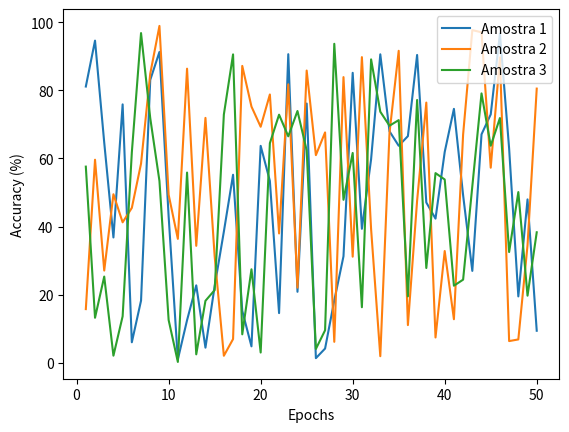

Source code (Python):
import matplotlib.pyplot as plt
import numpy as np

epochs = np.arange(1,51)
amostra1 = np.random.uniform(low=0.0, high=100.0, size=(50,))
amostra2 = np.random.uniform(low=0.0, high=100.0, size=(50,))
amostra3 = np.random.uniform(low=0.0, high=100.0, size=(50,))

linhas = {
    'Amostra 1' : amostra1,
    'Amostra 2' : amostra2,
    'Amostra 3' : amostra3
}

#"""
linha1, = plt.plot( epochs, amostra1, '-', label="Amostra 1" )
linha1.set_antialiased(True)

linha2, = plt.plot( epochs, amostra2, '-', label="Amostra 2" )
linha2.set_antialiased(True)

linha3, = plt.plot( epochs, amostra3, '-', label="Amostra 3" )
linha3.set_antialiased(True)
#"""

#plt.plot( linhas )

plt.xlabel('Epochs')
plt.ylabel('Accuracy (%)')
plt.legend(loc='upper right')
#plt.grid(True)
plt.show()